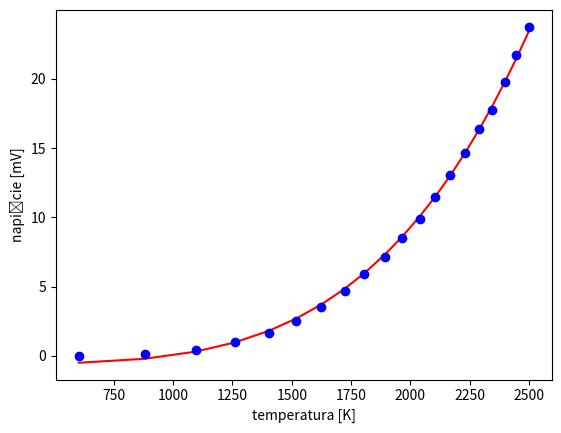

Source code (Python):
import numpy as np
import matplotlib.pyplot as plt
from scipy.optimize import curve_fit

temp = np.array([602.11, 879.99, 1096.70, 1259.72, 1404.21, 1519.32, 1623.92, 1722.72, 1804.86, 1893.68, 1965.66, 2038.62, 2105.23, 2166.30, 2230.46, 2290.16, 2345.85, 2397.94, 2446.76, 2500.30])
nap = np.array([0, 0.11, 0.45, 0.98, 1.68, 2.54, 3.50, 4.65, 5.88, 7.15, 8.48, 9.91, 11.49, 13.08, 14.64, 16.39, 17.75, 19.75, 21.71, 23.74])

niepewnoscitemp = np.array([1, 1, 1, 1, 1, 1, 1, 1, 1, 1, 1, 1, 1, 1, 1, 1, 1, 1, 1, 1])
niepewnoscinap = np.array([0.01, 0.01, 0.01, 0.01, 0.01, 0.01, 0.01, 0.01, 0.01, 0.01, 0.01, 0.01, 0.01, 0.01, 0.01, 0.01, 0.01, 0.01, 0.01, 0.01])

plt.xlabel("temperatura [K]")
plt.ylabel("napięcie [mV]")
plt.errorbar(temp, nap, yerr=niepewnoscinap, xerr=niepewnoscitemp, label='', fmt='bo', capsize=0.5)

plt.show()


def line(x, a, b):
    return a * (x ** 4) + b


par, cov = curve_fit(line, temp, nap)

print(par)
perr = np.sqrt(np.diag(cov))
# print(cov)
print(perr)

line = []

for i in temp:
    line.append(par[0] * (i ** 4) + par[1])


plt.plot(temp, line, 'r')
plt.show()
plt.savefig('Zarowka.png')
